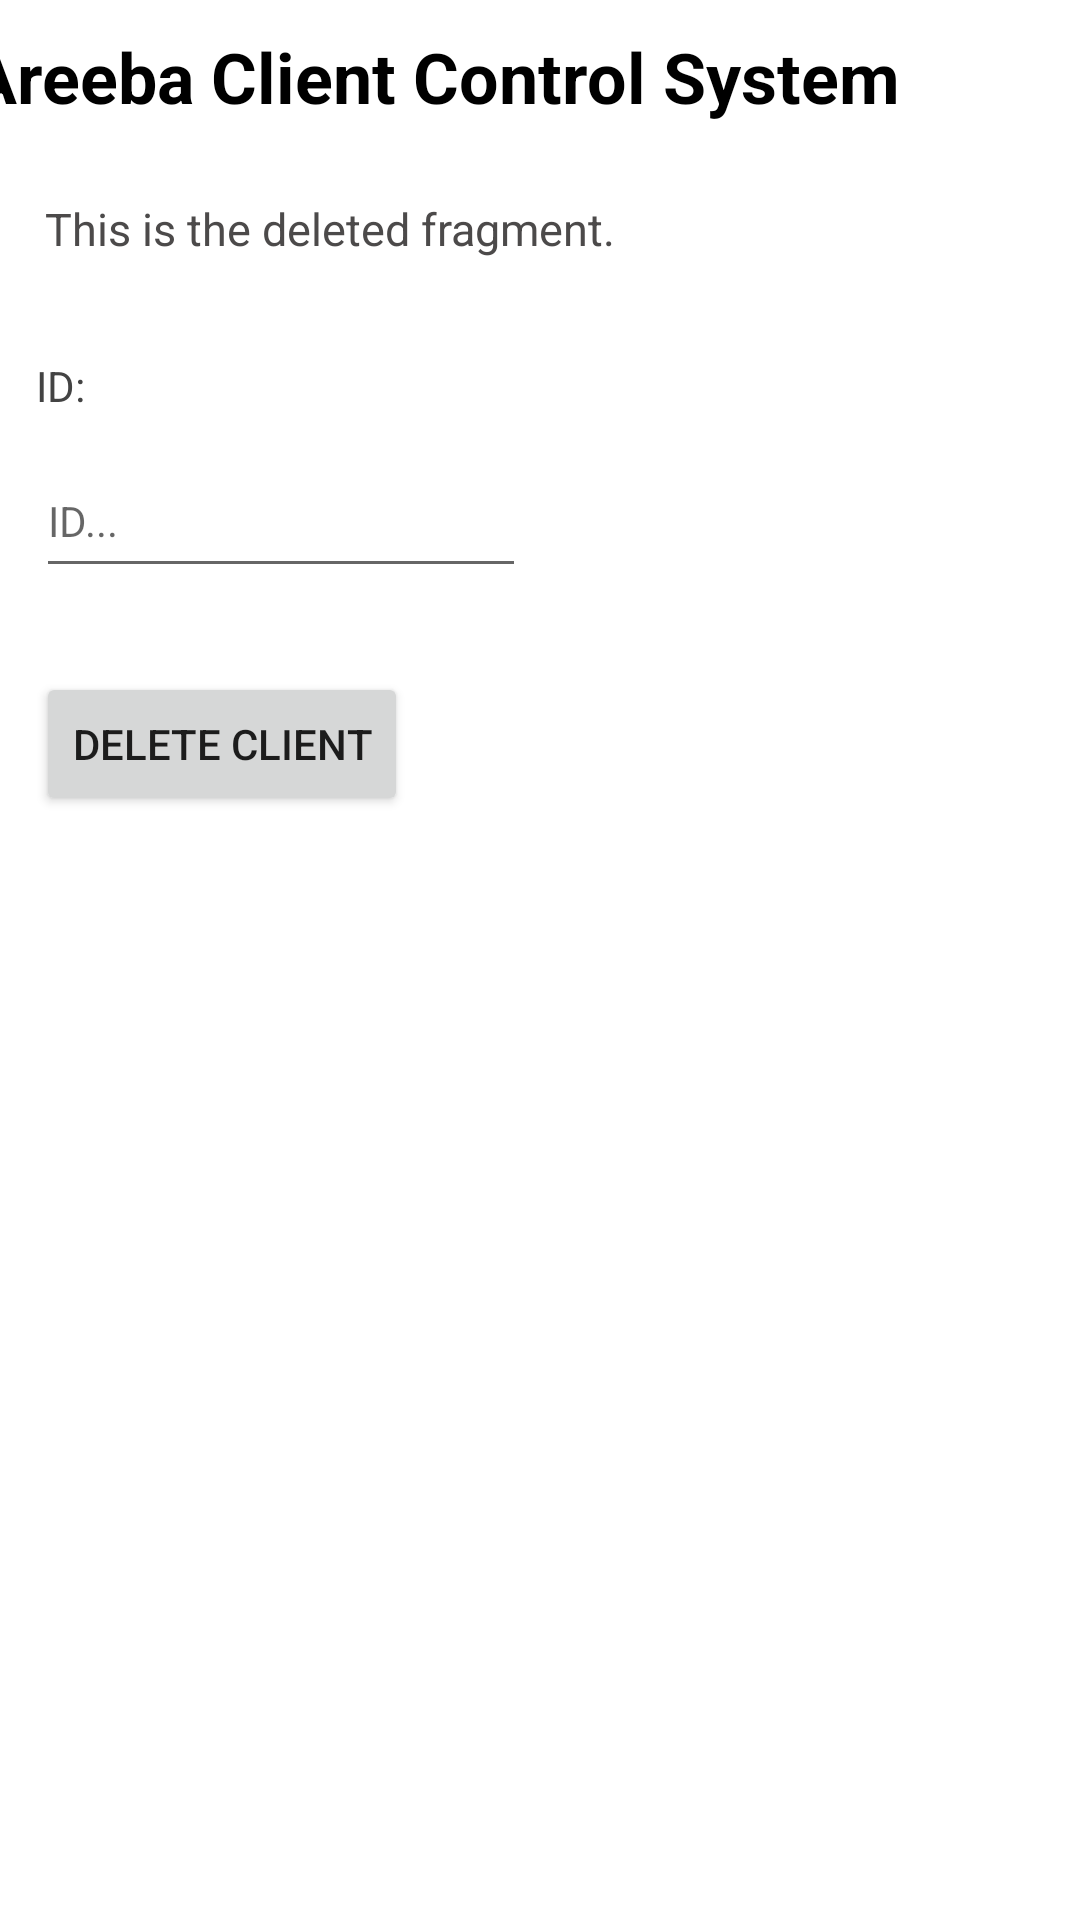

Produce the Android XML layout that renders to this screen, including the resource entries it uses.
<!-- AndroidManifest.xml: application theme Theme.AreebaClientControlSystem -->
<!-- res/layout/fragment_delete_client.xml -->
<?xml version="1.0" encoding="utf-8"?>
<FrameLayout xmlns:android="http://schemas.android.com/apk/res/android"
    xmlns:app="http://schemas.android.com/apk/res-auto"
    xmlns:tools="http://schemas.android.com/tools"
    android:layout_width="match_parent"
    android:layout_height="match_parent"
    tools:context=".DeleteClient">

<androidx.constraintlayout.widget.ConstraintLayout
android:id="@+id/constraintlayoutcontainer"
android:layout_width="match_parent"
android:layout_height="match_parent">

    <Button
        android:id="@+id/deleteClientBtn"
        android:layout_width="wrap_content"
        android:layout_height="wrap_content"
        android:layout_marginStart="12dp"
        android:layout_marginTop="28dp"
        android:text="Delete Client"
        app:layout_constraintStart_toStartOf="parent"
        app:layout_constraintTop_toBottomOf="@+id/idEEditText" />

    <EditText
        android:id="@+id/idEEditText"
        android:layout_width="wrap_content"
        android:layout_height="wrap_content"
        android:layout_marginStart="12dp"
        android:layout_marginTop="10dp"
        android:ems="10"
        android:hint="ID..."
        android:inputType="textPersonName"
        android:minHeight="48dp"
        android:textSize="14sp"
        app:layout_constraintStart_toStartOf="parent"
        app:layout_constraintTop_toBottomOf="@+id/idtextView" />

    <TextView
        android:id="@+id/idtextView"
        android:layout_width="wrap_content"
        android:layout_height="wrap_content"
        android:layout_marginStart="12dp"
        android:layout_marginTop="28dp"
        android:text="ID:"
        android:textColor="#434343"
        app:layout_constraintStart_toStartOf="parent"
        app:layout_constraintTop_toBottomOf="@+id/EditDescription" />

    <TextView
        android:id="@+id/EditDescription"
        android:layout_width="391dp"
        android:layout_height="25dp"
        android:layout_marginStart="15dp"
        android:layout_marginTop="5dp"
        android:layout_marginEnd="3dp"
        android:text="This is the deleted fragment."
        android:textColor="#4C4A4A"
        android:textSize="45px"
        app:layout_constraintEnd_toEndOf="parent"
        app:layout_constraintHorizontal_bias="0.0"
        app:layout_constraintStart_toStartOf="parent"
        app:layout_constraintTop_toBottomOf="@+id/EditTitle" />

    <TextView
        android:id="@+id/EditTitle"
        android:layout_width="383dp"
        android:layout_height="51dp"
        android:layout_marginStart="2dp"
        android:layout_marginTop="10dp"
        android:text="Areeba Client Control System"
        android:textColor="#000000"
        android:textSize="70px"
        android:textStyle="bold"
        app:layout_constraintEnd_toEndOf="parent"
        app:layout_constraintStart_toStartOf="parent"
        app:layout_constraintTop_toTopOf="parent" />




</androidx.constraintlayout.widget.ConstraintLayout>
</FrameLayout>
<!-- resources referenced by this layout -->
<resources>
  <style name="Theme.AreebaClientControlSystem" parent="Theme.MaterialComponents.DayNight.DarkActionBar">
          
          <item name="colorPrimary">@color/purple_500</item>
          <item name="colorPrimaryVariant">@color/purple_700</item>
          <item name="colorOnPrimary">@color/white</item>
          
          <item name="colorSecondary">@color/teal_200</item>
          <item name="colorSecondaryVariant">@color/teal_700</item>
          <item name="colorOnSecondary">@color/black</item>
          
          <item name="android:statusBarColor" tools:targetApi="l">?attr/colorPrimaryVariant</item>
          
      </style>
  <!-- not gathered from this repository: default colours our renderer supplied (Android Studio template values) -->
  <color name="purple_500">#FF6200EE</color>
  <color name="purple_700">#FF3700B3</color>
  <color name="teal_200">#FF03DAC5</color>
  <color name="teal_700">#FF018786</color>
  <color name="black">#FF000000</color>
  <color name="white">#FFFFFFFF</color>
</resources>
